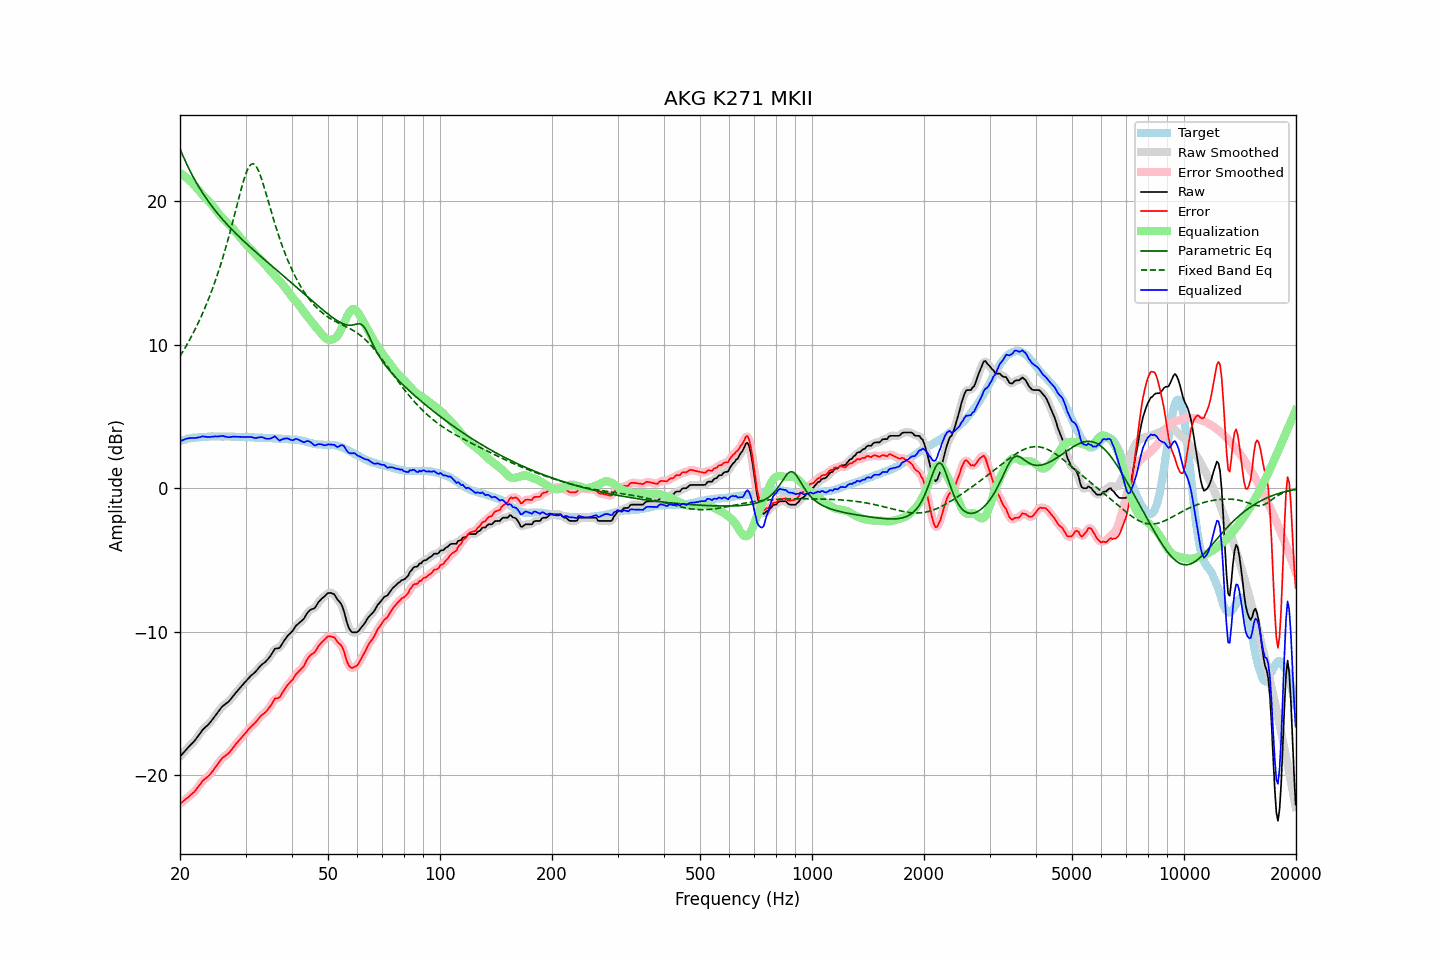

The table this chart was drawn from, first rows:
frequency, raw, error, smoothed, error_smoothed, equalization, parametric_eq, fixed_band_eq, equalized_raw, equalized_smoothed, target
20.00, -18.69, -21.98, -18.69, -21.98, 21.95, 23.64, 9.19, 3.26, 3.26, 3.29
20.20, -18.56, -21.89, -18.56, -21.89, 21.88, 23.37, 9.37, 3.32, 3.32, 3.33
20.40, -18.44, -21.80, -18.43, -21.79, 21.80, 23.11, 9.56, 3.37, 3.37, 3.36
20.61, -18.31, -21.70, -18.31, -21.70, 21.72, 22.86, 9.75, 3.41, 3.41, 3.39
20.81, -18.18, -21.61, -18.18, -21.61, 21.63, 22.62, 9.94, 3.45, 3.45, 3.43
21.02, -18.06, -21.53, -18.06, -21.52, 21.53, 22.38, 10.14, 3.48, 3.48, 3.47
21.23, -17.94, -21.42, -17.94, -21.42, 21.43, 22.16, 10.34, 3.50, 3.49, 3.48
21.44, -17.83, -21.33, -17.83, -21.33, 21.33, 21.94, 10.55, 3.50, 3.50, 3.50
21.66, -17.71, -21.23, -17.71, -21.23, 21.21, 21.72, 10.76, 3.50, 3.50, 3.52
21.87, -17.60, -21.12, -17.59, -21.12, 21.09, 21.52, 10.98, 3.50, 3.50, 3.53
22.09, -17.46, -20.99, -17.45, -20.99, 20.96, 21.32, 11.21, 3.51, 3.51, 3.54
22.31, -17.30, -20.83, -17.30, -20.85, 20.83, 21.13, 11.44, 3.53, 3.53, 3.54
22.54, -17.15, -20.70, -17.14, -20.69, 20.70, 20.94, 11.68, 3.55, 3.56, 3.55
22.76, -16.99, -20.55, -16.98, -20.54, 20.57, 20.76, 11.92, 3.58, 3.59, 3.56
22.99, -16.83, -20.39, -16.84, -20.40, 20.45, 20.58, 12.17, 3.62, 3.60, 3.56
23.22, -16.72, -20.29, -16.72, -20.29, 20.32, 20.41, 12.43, 3.61, 3.60, 3.57
23.45, -16.62, -20.20, -16.62, -20.19, 20.21, 20.24, 12.69, 3.59, 3.59, 3.58
23.69, -16.52, -20.11, -16.52, -20.11, 20.09, 20.08, 12.97, 3.57, 3.57, 3.59
23.92, -16.41, -20.01, -16.40, -20.00, 19.97, 19.92, 13.25, 3.57, 3.57, 3.60
24.16, -16.28, -19.89, -16.27, -19.88, 19.85, 19.77, 13.54, 3.57, 3.58, 3.61
24.40, -16.13, -19.74, -16.13, -19.74, 19.72, 19.62, 13.84, 3.59, 3.59, 3.62
24.65, -15.98, -19.59, -15.98, -19.59, 19.58, 19.47, 14.14, 3.60, 3.60, 3.61
24.89, -15.82, -19.42, -15.82, -19.43, 19.43, 19.33, 14.46, 3.62, 3.61, 3.61
25.14, -15.68, -19.28, -15.67, -19.28, 19.28, 19.19, 14.79, 3.61, 3.61, 3.61
25.39, -15.53, -19.13, -15.52, -19.13, 19.14, 19.05, 15.12, 3.61, 3.62, 3.61
25.65, -15.38, -18.99, -15.37, -18.98, 19.00, 18.92, 15.47, 3.62, 3.63, 3.61
25.91, -15.23, -18.82, -15.24, -18.84, 18.88, 18.79, 15.83, 3.65, 3.64, 3.59
26.16, -15.13, -18.73, -15.13, -18.73, 18.76, 18.66, 16.20, 3.64, 3.63, 3.60
26.43, -15.05, -18.65, -15.04, -18.64, 18.65, 18.53, 16.58, 3.60, 3.61, 3.60
26.69, -14.96, -18.56, -14.96, -18.56, 18.54, 18.41, 16.97, 3.58, 3.58, 3.60
26.96, -14.88, -18.48, -14.87, -18.47, 18.43, 18.29, 17.37, 3.55, 3.56, 3.60
27.23, -14.76, -18.36, -14.75, -18.35, 18.32, 18.17, 17.79, 3.56, 3.57, 3.60
27.50, -14.62, -18.22, -14.62, -18.22, 18.20, 18.05, 18.21, 3.58, 3.58, 3.60
27.77, -14.48, -18.06, -14.48, -18.07, 18.07, 17.94, 18.64, 3.60, 3.59, 3.59
28.05, -14.35, -17.94, -14.34, -17.93, 17.94, 17.82, 19.07, 3.59, 3.60, 3.59
28.33, -14.21, -17.78, -14.21, -17.79, 17.80, 17.71, 19.51, 3.60, 3.59, 3.57
28.62, -14.08, -17.66, -14.08, -17.65, 17.66, 17.60, 19.95, 3.58, 3.59, 3.58
28.90, -13.95, -17.53, -13.95, -17.52, 17.53, 17.49, 20.39, 3.58, 3.58, 3.58
29.19, -13.82, -17.39, -13.82, -17.39, 17.39, 17.39, 20.81, 3.57, 3.57, 3.57
29.48, -13.69, -17.27, -13.69, -17.27, 17.26, 17.28, 21.21, 3.57, 3.57, 3.58
29.78, -13.56, -17.14, -13.56, -17.14, 17.13, 17.18, 21.58, 3.57, 3.57, 3.58
30.08, -13.44, -17.02, -13.44, -17.01, 17.01, 17.07, 21.91, 3.57, 3.57, 3.58
30.38, -13.31, -16.87, -13.31, -16.87, 16.88, 16.97, 22.19, 3.57, 3.57, 3.56
30.68, -13.19, -16.75, -13.19, -16.74, 16.76, 16.87, 22.40, 3.57, 3.58, 3.56
30.99, -13.07, -16.62, -13.07, -16.63, 16.64, 16.77, 22.54, 3.57, 3.57, 3.55
31.30, -12.97, -16.52, -12.97, -16.52, 16.52, 16.66, 22.60, 3.55, 3.54, 3.55
31.61, -12.88, -16.43, -12.88, -16.42, 16.39, 16.56, 22.58, 3.52, 3.52, 3.55
31.93, -12.78, -16.31, -12.77, -16.30, 16.27, 16.47, 22.48, 3.50, 3.51, 3.53
32.24, -12.65, -16.16, -12.64, -16.17, 16.16, 16.37, 22.30, 3.51, 3.51, 3.52
32.57, -12.51, -16.03, -12.51, -16.03, 16.05, 16.27, 22.07, 3.54, 3.54, 3.52
32.89, -12.38, -15.90, -12.38, -15.90, 15.94, 16.17, 21.78, 3.56, 3.56, 3.52
33.22, -12.27, -15.79, -12.28, -15.79, 15.83, 16.07, 21.45, 3.56, 3.55, 3.52
33.55, -12.19, -15.70, -12.19, -15.70, 15.71, 15.98, 21.10, 3.52, 3.52, 3.51
33.89, -12.11, -15.62, -12.09, -15.60, 15.58, 15.88, 20.72, 3.47, 3.48, 3.51
34.23, -11.99, -15.50, -11.99, -15.49, 15.44, 15.78, 20.34, 3.45, 3.45, 3.51
34.57, -11.86, -15.36, -11.86, -15.36, 15.30, 15.69, 19.95, 3.45, 3.44, 3.50
34.92, -11.72, -15.21, -11.71, -15.21, 15.17, 15.59, 19.56, 3.45, 3.46, 3.49
35.27, -11.55, -15.04, -11.53, -15.02, 15.05, 15.50, 19.17, 3.50, 3.51, 3.49
35.62, -11.37, -14.85, -11.36, -14.84, 14.92, 15.40, 18.80, 3.56, 3.56, 3.48
35.97, -11.18, -14.65, -11.23, -14.71, 14.80, 15.30, 18.43, 3.62, 3.57, 3.47
... 635 more rows
